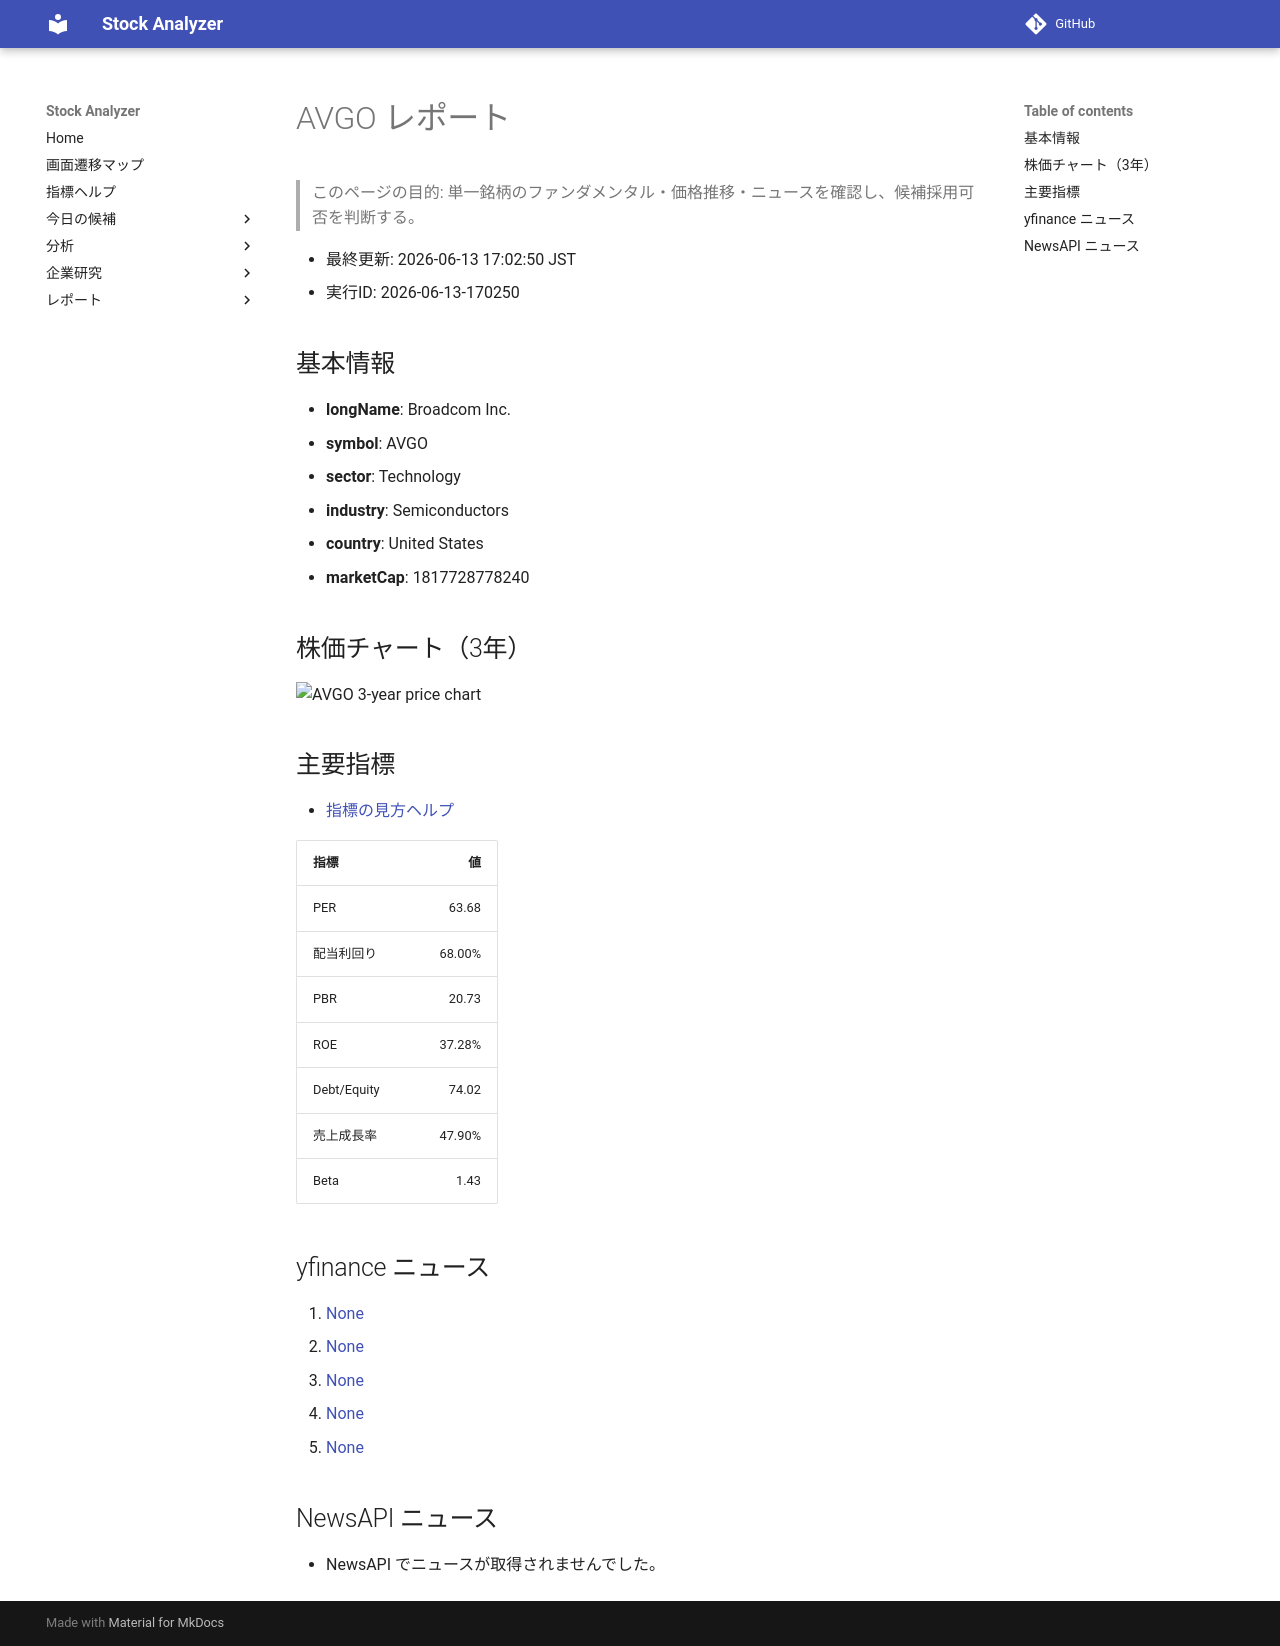

repository: Yumi-note/Making-APP · page: reports/2026-06-13/170250/AVGO/index.html · generator: mkdocs

# AVGO レポート

> このページの目的: 単一銘柄のファンダメンタル・価格推移・ニュースを確認し、候補採用可否を判断する。

- 最終更新: 2026-06-13 17:02:50 JST
- 実行ID: 2026-06-13-170250

## 基本情報

- **longName**: Broadcom Inc.
- **symbol**: AVGO
- **sector**: Technology
- **industry**: Semiconductors
- **country**: United States
- **marketCap**: 1817728778240

## 株価チャート（3年）

![AVGO 3-year price chart](AVGO_3y.png)

## 主要指標

- [指標の見方ヘルプ](../../../../indicators.md)

| 指標 | 値 |
|---|---:|
| PER | 63.68 |
| 配当利回り | 68.00% |
| PBR | 20.73 |
| ROE | 37.28% |
| Debt/Equity | 74.02 |
| 売上成長率 | 47.90% |
| Beta | 1.43 |

## yfinance ニュース

1. [None](None)
2. [None](None)
3. [None](None)
4. [None](None)
5. [None](None)

## NewsAPI ニュース

- NewsAPI でニュースが取得されませんでした。
